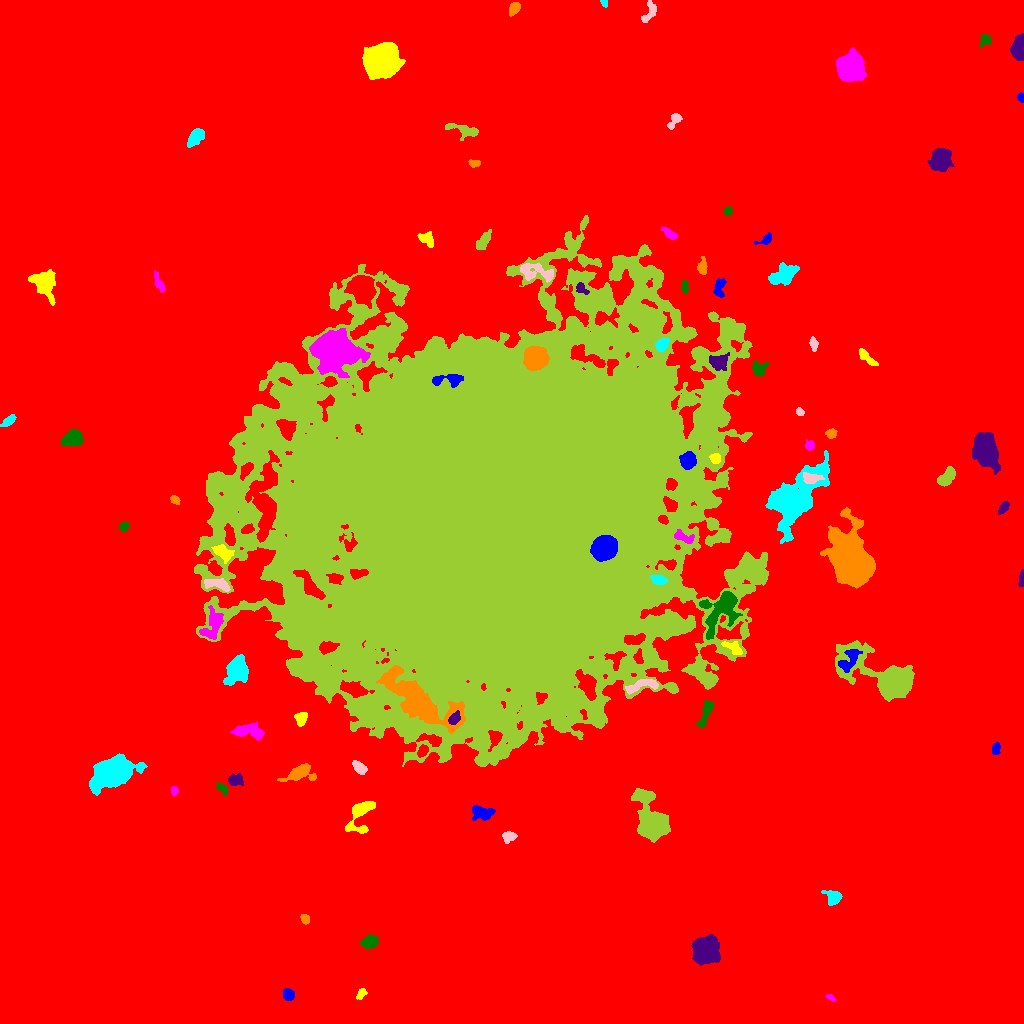

The file beside this chart, header and first rows:
ID, X, Y, A, B, theta, total_flux, mu_max, mu_median, mu_mean, R_fwhm, R_e, R10, R90, x_start, x_end, y_start, y_end, area, greylevel
0, 531.7, 520.7, 301.7, 292.1, 0.7294, 2746201, 18.0, 3.0, 3.25, 132.4, 235.4, 88.72, 390.2, 0, 1023, 0, 1023, 845014, 3.25
1, 288.7, 28.9, 2.774, 2.54, -0.8294, 918.0, 16.0, 6.0, 6.955, 4.222, 3.385, 1.382, 5.382, 283, 294, 23, 35, 132, 15.95
2, 360.7, 29.78, 2.752, 1.55, 1.041, 176.0, 6.0, 2.0, 1.934, 3.141, 2.523, 0.9772, 4.107, 356, 367, 24, 35, 91, 11.93
3, 830.4, 25.98, 2.769, 1.351, -0.5346, 213.0, 6.0, 3.0, 3.737, 3.785, 2.459, 0.9772, 3.785, 825, 836, 22, 29, 57, 13.74
4, 369.9, 81.46, 3.975, 2.821, 0.3077, 1236, 13.0, 6.0, 6.089, 5.262, 4.297, 1.693, 6.747, 360, 378, 75, 89, 203, 15.09
5, 705.2, 73.19, 5.497, 5.186, 1.336, 13525, 71.0, 11.0, 18.92, 6.482, 6.433, 2.523, 11.35, 691, 720, 58, 89, 715, 27.92
6, 305, 104.8, 2.381, 1.888, -0.8111, 170.0, 4.0, 2.0, 2.0, 4.107, 2.764, 1.128, 4.107, 300, 309, 99, 109, 85, 12.0
7, 833.6, 126.3, 3.297, 3.086, -0.4916, 817.0, 11.0, 3.0, 3.985, 4.618, 3.868, 1.493, 6.18, 821, 842, 118, 133, 205, 13.99
8, 508.8, 187.1, 3.154, 2.551, 0.2276, 442.0, 7.0, 3.0, 3.226, 4.26, 3.478, 1.382, 5.585, 502, 517, 180, 192, 137, 12.23
9, 651.5, 201.8, 10.61, 6.274, -1.192, 10119, 34.0, 5.0, 9.035, 8.078, 7.878, 3.09, 14.88, 631, 670, 181, 235, 1120, 18.03
10, 872.9, 212.5, 6.336, 2.945, 0.2512, 1947, 18.0, 4.0, 6.181, 5.441, 4.754, 1.871, 8.117, 851, 882, 204, 220, 315, 15.18
11, 482, 210.9, 5.706, 3.048, -0.1928, 999.0, 8.0, 4.0, 3.742, 6.604, 4.983, 1.954, 7.777, 472, 495, 203, 218, 267, 12.74
12, 360, 208.1, 10.26, 5.651, 1.162, 1329, 7.0, 3.0, 2.94, 7.114, 6.628, 2.585, 10.34, 345, 375, 190, 222, 452, 11.94
13, 174.1, 232.8, 2.191, 1.567, -1.315, 148.0, 5.0, 2.0, 2.242, 2.985, 2.326, 0.7979, 3.742, 171, 178, 228, 237, 66, 12.24
14, 222.7, 234.8, 3.48, 1.985, -0.7852, 293.0, 7.0, 3.0, 2.845, 3.192, 3.09, 1.128, 4.951, 216, 228, 228, 241, 103, 13.84
15, 235.4, 243.3, 3.47, 2.775, 0.01171, 637.0, 8.0, 4.0, 3.861, 5.171, 3.868, 1.493, 6.206, 228, 243, 238, 250, 165, 12.86
16, 299.8, 250.4, 7.75, 3.745, 0.2496, 1263, 8.0, 3.0, 3.538, 7.181, 5.726, 2.326, 9.15, 277, 316, 242, 260, 357, 12.54
17, 113, 251.7, 9.036, 5.823, 0.4066, 22709, 75.0, 10.0, 18.15, 8.038, 8.311, 3.192, 15.15, 89, 147, 228, 270, 1251, 26.15
18, 359.8, 255.7, 3.885, 2.069, -0.6683, 413.0, 7.0, 3.0, 2.665, 4.222, 3.656, 1.382, 5.614, 352, 367, 249, 263, 155, 12.66
19, 500.3, 509.3, 93.7, 79.89, 0.4381, 3949951, 199.0, 13.0, 23.35, 34.1, 94.13, 32.38, 182.8, 194, 768, 257, 808, 169175, 30.35
20, 422.8, 272.5, 3.14, 2.282, 0.9261, 430.0, 8.0, 4.0, 3.739, 4.37, 3.432, 1.262, 5.323, 417, 428, 266, 279, 115, 17.74
21, 995.6, 274.5, 2.943, 1.979, 1.486, 158.0, 3.0, 2.0, 1.612, 4.37, 3.192, 1.262, 4.652, 992, 1000, 269, 281, 98, 11.61
22, 301.2, 305.3, 3.229, 2.535, 1.19, 573.0, 9.0, 4.0, 3.82, 4.297, 3.568, 1.382, 5.67, 294, 307, 297, 311, 150, 14.82
23, 250.1, 291.5, 8.572, 3.436, -0.1287, 906.0, 7.0, 2.0, 2.574, 5.557, 5.698, 2.185, 8.938, 230, 264, 283, 302, 352, 13.57
24, 705.4, 309.8, 8.207, 2.246, 1.218, 533.0, 6.0, 2.0, 2.307, 5.754, 4.951, 1.871, 7.421, 696, 713, 296, 323, 231, 11.31
25, 454.7, 304.8, 3.079, 2.226, 0.7876, 360.0, 8.0, 2.0, 2.812, 3.568, 3.192, 1.262, 5.202, 448, 460, 299, 313, 128, 32.81
26, 420.2, 322.3, 24.13, 7.975, -0.5886, 11781, 19.0, 6.0, 6.168, 10.57, 13.35, 5.14, 21.13, 376, 465, 290, 358, 1910, 25.17
27, 236.8, 353.5, 7.018, 5.044, 1.214, 3189, 12.0, 6.0, 5.939, 9.322, 7.334, 2.985, 11.33, 223, 248, 338, 369, 537, 15.94
28, 643, 337.8, 10.04, 2.649, 0.2258, 801.0, 8.0, 3.0, 3.034, 5.499, 4.853, 1.954, 7.818, 625, 658, 329, 344, 264, 18.03
29, 891.9, 343.2, 15.06, 7.039, -0.4369, 36770, 126.0, 6.0, 19.79, 7.695, 8.176, 3.141, 16.45, 835, 914, 322, 383, 1858, 27.79
30, 327.2, 376.1, 3.912, 2.316, 0.2729, 520.0, 7.0, 2.0, 2.737, 4.652, 3.785, 1.493, 6.05, 319, 339, 369, 382, 190, 26.74
31, 849.2, 363.2, 7.305, 3.586, 0.9778, 846.0, 6.0, 3.0, 2.917, 7.313, 5.47, 2.257, 8.5, 838, 862, 351, 374, 290, 16.92
32, 733.5, 375.1, 5.824, 2.56, -0.5433, 541.0, 7.0, 3.0, 3.109, 4.222, 3.989, 1.493, 6.482, 721, 742, 369, 382, 174, 18.11
33, 211.6, 397.3, 8.54, 4.648, 1.073, 1101, 9.0, 2.0, 2.766, 3.827, 6.103, 2.111, 9.805, 199, 223, 384, 418, 398, 16.77
34, 722, 414.8, 11.43, 6.815, 0.9585, 4625, 17.0, 4.0, 5.486, 7.334, 7.878, 3.038, 13.66, 699, 742, 384, 432, 843, 19.49
35, 1022, 445.5, 4.055, 1.147, 1.471, 227.0, 8.0, 3.0, 2.768, 2.877, 2.585, 0.9772, 4.184, 1018, 1023, 437, 454, 82, 12.77
36, 850.9, 462.7, 11.56, 8.052, -1.188, 44409, 96.0, 11.0, 19.38, 9.339, 10.67, 3.989, 19.72, 820, 875, 435, 516, 2292, 32.38
37, 658.2, 443.9, 3.353, 2.168, -0.1405, 454.0, 7.0, 3.0, 3.243, 4.652, 3.432, 1.382, 5.262, 650, 667, 439, 448, 140, 24.24
38, 218.5, 438.9, 6.899, 2.487, -0.2216, 795.0, 9.0, 3.0, 3.457, 4.442, 4.687, 1.784, 7.442, 204, 230, 432, 445, 230, 16.46
39, 750.5, 450.4, 6.981, 2.585, -0.2848, 837.0, 7.0, 4.0, 3.577, 6.18, 5.232, 2.034, 7.736, 737, 765, 443, 459, 234, 17.58
40, 309.9, 437.7, 9.58, 2.991, -0.9016, 1272, 8.0, 3.0, 3.339, 7.356, 5.944, 2.326, 9.253, 293, 325, 424, 454, 381, 27.34
41, 604.5, 475.4, 5.23, 4.713, 0.6661, 25060, 130.0, 32.0, 42.76, 7.069, 6.257, 2.459, 10.42, 590, 617, 462, 488, 586, 113.8
42, 223.2, 471, 5.489, 3.195, -0.5905, 645.0, 6.0, 3.0, 2.733, 6.308, 4.82, 1.954, 7.399, 211, 234, 460, 479, 236, 17.73
43, 684.8, 485.5, 5.498, 2.116, -0.3558, 541.0, 8.0, 3.0, 3.145, 4.853, 3.656, 1.382, 5.754, 674, 694, 480, 494, 172, 24.15
44, 123.9, 496.6, 2.376, 2.073, 0.8112, 227.0, 6.0, 3.0, 2.495, 3.949, 2.821, 1.128, 4.334, 119, 129, 492, 502, 91, 12.49
45, 1004, 516, 3.234, 1.896, 0.9222, 347.0, 7.0, 3.0, 3.126, 3.7, 3.141, 1.262, 4.951, 998, 1009, 509, 522, 111, 12.13
46, 174.7, 524.1, 2.484, 1.928, -0.7553, 250.0, 7.0, 3.0, 3.165, 3.09, 2.764, 0.9772, 4.334, 170, 180, 519, 528, 79, 12.16
47, 793.4, 525, 20.29, 9.646, 0.8877, 13297, 19.0, 6.0, 6.512, 10.31, 13.74, 4.983, 22.2, 765, 829, 480, 573, 2042, 17.51
48, 811.7, 545.2, 5.15, 2.335, -0.07166, 455.0, 6.0, 2.0, 2.571, 5.293, 4.107, 1.493, 6.358, 803, 824, 540, 551, 177, 22.57
49, 945.4, 544.8, 4.718, 2.544, 0.863, 844.0, 12.0, 3.0, 3.473, 4.222, 3.989, 1.493, 6.817, 937, 955, 537, 557, 243, 13.47
50, 246.3, 554, 4.084, 2.168, 0.9069, 482.0, 7.0, 3.0, 3.07, 4.549, 3.656, 1.493, 5.781, 240, 253, 543, 561, 157, 23.07
51, 687.8, 562.7, 3.652, 3.286, 1.31, 3060, 31.0, 10.0, 12.24, 5.262, 4.406, 1.784, 7.114, 679, 696, 554, 572, 250, 36.24
52, 715.4, 564.8, 2.696, 2.534, -0.7889, 456.0, 8.0, 5.0, 4.343, 4.687, 3.385, 1.382, 5.078, 709, 720, 560, 570, 105, 21.34
53, 809.6, 577.9, 2.305, 2.192, 1.489, 256.0, 7.0, 2.0, 2.876, 2.932, 2.706, 0.9772, 4.478, 805, 814, 573, 584, 89, 13.88
54, 72.45, 584.9, 5.193, 3.378, 0.3093, 1880, 14.0, 6.0, 6.184, 6.676, 5.352, 2.034, 8.273, 61, 83, 578, 594, 304, 15.18
55, 986.2, 570.7, 7.936, 5.246, -1.228, 8875, 30.0, 8.0, 10.86, 8.759, 7.756, 3.141, 13.29, 972, 1000, 549, 591, 817, 18.86
56, 831.4, 589.9, 2.611, 2.238, 0.1819, 233.0, 5.0, 2.0, 2.402, 3.7, 3.09, 1.128, 4.72, 825, 837, 585, 595, 97, 14.4
57, 8.63, 602.6, 4.004, 1.907, 0.663, 343.0, 6.0, 2.0, 2.722, 4.442, 3.523, 1.382, 5.528, 0, 16, 597, 609, 126, 11.72
58, 799.8, 611.3, 2.08, 1.597, -1.042, 159.0, 6.0, 3.0, 2.524, 3.192, 2.326, 0.7979, 3.656, 796, 804, 608, 616, 63, 13.52
59, 306.6, 626.2, 10.64, 4.035, -1.473, 1354, 9.0, 3.0, 3.286, 6.358, 5.809, 2.326, 9.373, 297, 320, 607, 642, 412, 21.29
... 39 more rows
